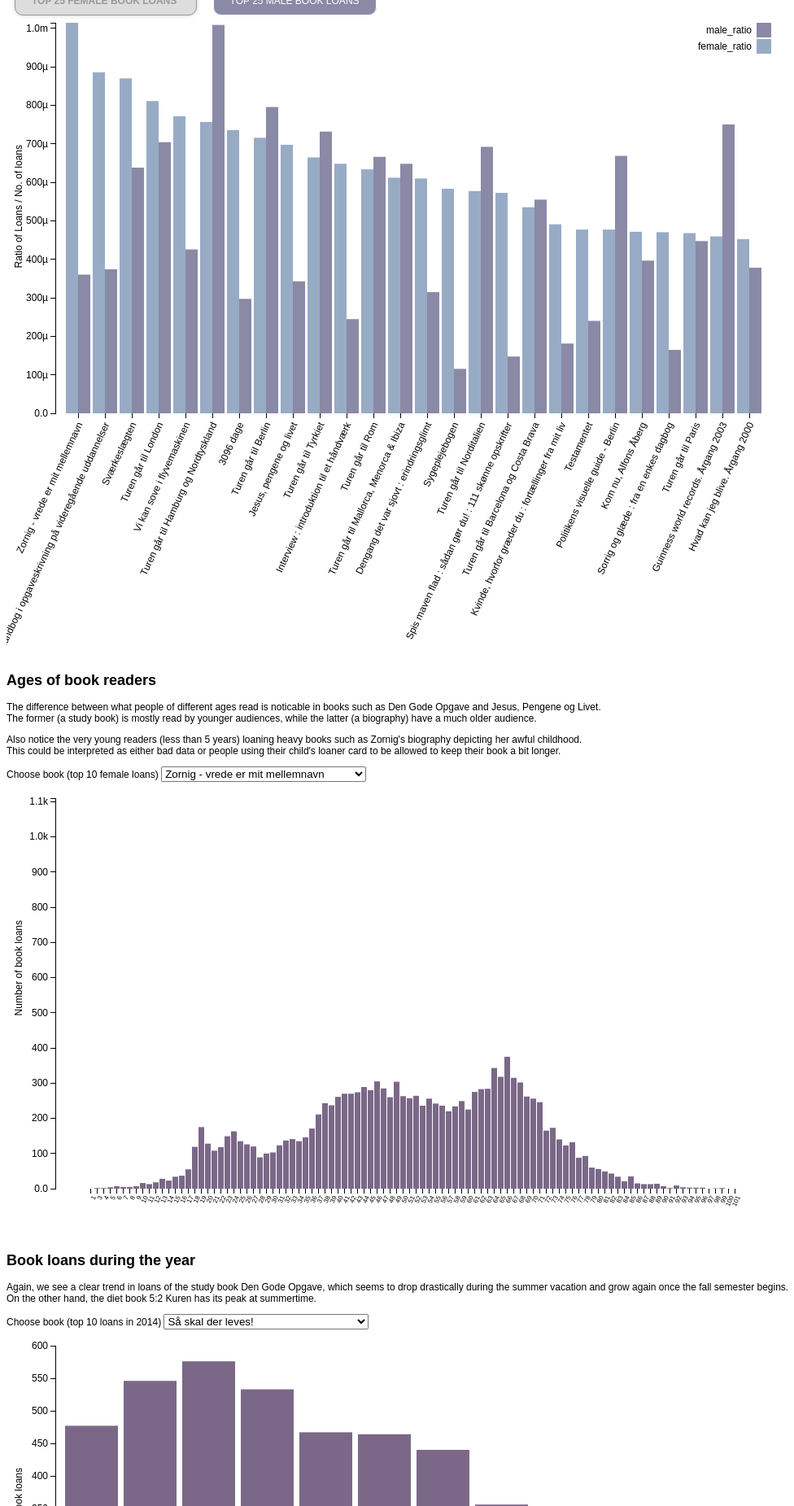
D3 v3 page, settled after 480 driven frames (8 s of simulated time); the page loaded 4 data file(s).




var margin = {top: 20, right: 20, bottom: 60, left: 60},
    width = 960 - margin.left - margin.right,
    height = 560 - margin.top - margin.bottom;

var color = d3.scale.ordinal()
    .range(["#98abc5", "#8a89a6", "#7b6888", "#6b486b"]);

function buildBar(dataset) {
    var genderNames = d3.keys(dataset[0]).filter(function(key) { return (key !== "title") && (key !== 'female_count') && (key !== 'male_count') ; });
    
      dataset.forEach(function(d) {
        d.gender = genderNames.map(function(name) { 
          return {name: name, value: +d[name]}; });
      });

    var x0 = d3.scale.ordinal()
        .rangeRoundBands([0, width], .1);
    
    var x1 = d3.scale.ordinal();
    
    var y = d3.scale.linear()
        .range([height, 0]);    
        
    x0.domain(dataset.map(function(d) { return d.title; }));
    x1.domain(genderNames).rangeRoundBands([0, x0.rangeBand()]);
    y.domain([0, d3.max(dataset, function(d) { return d3.max(d.gender, function(d) { return d.value; }); })]);
        
    var xAxis = d3.svg.axis()
        .scale(x0)
        .orient("bottom");
    
    var yAxis = d3.svg.axis()
        .scale(y)
        .orient("left")
        .tickFormat(d3.format(".2s"));
    
    var svg = d3.select("#top25").append("svg")
        .attr("width", width + margin.left + margin.right)
        .attr("height", height + margin.top + margin.bottom + 240)
      .append("g")
        .attr("transform", "translate(" + margin.left + "," + margin.top + ")");
        

  svg.append("g")
      .attr("class", "x axis")
      .attr("transform", "translate(0," + height + ")")
      .call(xAxis)
      .selectAll("text")  
            .style("text-anchor", "end")
            .attr("dx", "-.8em")
            .attr("dy", ".15em")
            .attr("text-overflow", "ellipsis")
            .attr("transform", function(d) {
                return "rotate(-65)" 
                });

  svg.append("g")
      .attr("class", "y axis")
      .call(yAxis)
    .append("text")
      .attr("transform", "rotate(-90)")
      .attr("y", -50)
      .attr("x", -150)
      .attr("dy", ".71em")
      .style("text-anchor", "end")
      .text("Ratio of Loans / No. of loans");

  var title = svg.selectAll(".title")
      .data(dataset)
    .enter().append("g")
      .attr("class", "title")
      .attr("transform", function(d) { return "translate(" + x0(d.title) + ",0)"; });

  title.selectAll("rect")
      .data(function(d) { return d.gender; })
        .enter().append("rect")
      .attr("width", x1.rangeBand())
      .attr("x", function(d) { return x1(d.name); })
      .attr("y", function(d) { return y(d.value); })
      .attr("height", function(d) { return height - y(d.value); })
      .style("fill", function(d) { return color(d.name); });

  var legend = svg.selectAll(".legend")
      .data(genderNames.slice().reverse())
    .enter().append("g")
      .attr("class", "legend")
      .attr("transform", function(d, i) { return "translate(0," + i * 20 + ")"; });

  legend.append("rect")
      .attr("x", width - 18)
      .attr("width", 18)
      .attr("height", 18)
      .style("fill", color);

  legend.append("text")
      .attr("x", width - 24)
      .attr("y", 9)
      .attr("dy", ".35em")
      .style("text-anchor", "end")
      .text(function(d) { return d; });
}

function updateBar(temp_data){

    var genderNames = d3.keys(temp_data[0]).filter(function(key) { return (key !== "title") && (key !== 'female_count') && (key !== 'male_count') ; });
    
    temp_data.forEach(function(d) {
        d.gender = genderNames.map(function(name) { 
           return {name: name, value: +d[name]}; });
    });
    
    
    var x0 = d3.scale.ordinal()
    .rangeRoundBands([0, width], .1);
    
    var x1 = d3.scale.ordinal();
    
    var y = d3.scale.linear()
        .range([height, 0]);  

    x0.domain(temp_data.map(function(d) { return d.title; }));
    x1.domain(genderNames).rangeRoundBands([0, x0.rangeBand()]);
    y.domain([0, d3.max(temp_data, function(d) { return d3.max(d.gender, function(d) { return d.value; }); })]);

    var xAxis = d3.svg.axis()
        .scale(x0)
        .orient("bottom");
    
    var yAxis = d3.svg.axis()
        .scale(y)
        .orient("left")
        .tickFormat(d3.format(".2s"));
    
    var svg = d3.select("#top25").select("svg");
    
    svg.selectAll(".x.axis")
      .call(xAxis)
      .selectAll("text")  
            .style("text-anchor", "end")
            .attr("dx", "-.8em")
            .attr("dy", ".15em")
            .attr("text-overflow", "ellipsis")
            .attr("transform", function(d) {
                return "rotate(-65)" 
                });
    
    var title = svg.selectAll(".title")
        .data(temp_data)
    
    title.selectAll("rect")
        .data(function(d) { return d.gender; })
        .transition()
        .attr("width", x1.rangeBand())
        .attr("x", function(d) { return x1(d.name); })
        .attr("y", function(d) { return y(d.value); })
        .attr("height", function(d) { return height - y(d.value); })
        .style("fill", function(d) { return color(d.name); });    
}

function buildAgeBar(dataset) {
    var genderNames = d3.keys(dataset[0]).filter(function(key) { return (key == "0") ; });
    
      dataset.forEach(function(d) {
        d.gender = genderNames.map(function(name) { 
          return {name: name, value: +d[name]}; });
      });

    var x0 = d3.scale.ordinal()
        .rangeRoundBands([0, width], .1);
    
    var x1 = d3.scale.ordinal();
    
    var y = d3.scale.linear()
        .range([height, 0]);    
        
    x0.domain(dataset.map(function(d) { return d.age; }));
    x1.domain(genderNames).rangeRoundBands([0, x0.rangeBand()]);
    y.domain([0, 1110]);
    //y.domain([0, d3.max(dataset, function(d) { return d3.max(d.gender, function(d) { return d.value; }); })]);

    var formatxAxis = d3.format('.0f');
    
    var xAxis = d3.svg.axis()
        .scale(x0)
        //.scale(d3.range(0, 101, 10))
        //.tickValues(d3.range(0, 101, 10))
        //.ticks(5)
        .tickFormat(formatxAxis)
        .orient("bottom");
    
    var yAxis = d3.svg.axis()
        .scale(y)
        .orient("left")
        .tickFormat(d3.format(".2s"));
    
    var svg = d3.select("#top10").append("svg")
        .attr("width", width + margin.left + margin.right)
        .attr("height", height + margin.top + margin.bottom)
      .append("g")
        .attr("transform", "translate(" + margin.left + "," + margin.top + ")");
        

  svg.append("g")
      .attr("class", "x axis")
      .attr("transform", "translate(0," + height + ")")
      .call(xAxis)
      .selectAll("text")  
            .style("text-anchor", "end")
            .attr("dx", "-.8em")
            .attr("dy", ".15em")
            .attr("text-overflow", "ellipsis")
            .attr("font-size", "8px")
            .attr("transform", function(d) {
                return "rotate(-65)" 
                });

  svg.append("g")
      .attr("class", "y axis")
      .call(yAxis)
    .append("text")
      .attr("transform", "rotate(-90)")
      .attr("y", -50)
      .attr("x", -150)
      .attr("dy", ".71em")
      .style("text-anchor", "end")
      .text("Number of book loans");

  var title = svg.selectAll(".title")
      .data(dataset)
    .enter().append("g")
      .attr("class", "title")
      .attr("transform", function(d) { return "translate(" + x0(d.age) + ",0)"; });

  title.selectAll("rect")
      .data(function(d) { return d.gender; })
        .enter().append("rect")
      .attr("width", x1.rangeBand())
      .attr("x", function(d) { return x1(d.name); })
      .attr("y", function(d) { return y(d.value); })
      .attr("height", function(d) { return height - y(d.value); })
      .style("fill", function(d) { return color(d.name); });

}

function updateAgeBar(temp_data, col){

    var genderNames = d3.keys(temp_data[0]).filter(function(key) { return (key == col) ; });
    
    temp_data.forEach(function(d) {
        d.gender = genderNames.map(function(name) { 
           return {name: name, value: +d[name]}; });
    });
    
    
    var x0 = d3.scale.ordinal()
    .rangeRoundBands([0, width], .1);
    
    var x1 = d3.scale.ordinal();
    
    var y = d3.scale.linear()
        .range([height, 0]);  

    x0.domain(temp_data.map(function(d) { return d.age; }));
    x1.domain(genderNames).rangeRoundBands([0, x0.rangeBand()]);
    y.domain([0, 1110]);
    
    var formatxAxis = d3.format('.0f');
    
    var xAxis = d3.svg.axis()
        .scale(x0)
        .tickFormat(formatxAxis)
        .orient("bottom");
    
    var yAxis = d3.svg.axis()
        .scale(y)
        .orient("left")
        .tickFormat(d3.format(".2s"));
    
    var svg = d3.select("#top10").select("svg");
    
    svg.selectAll(".x.axis")
      .call(xAxis)
      .selectAll("text")  
            .style("text-anchor", "end")
            .attr("dx", "-.8em")
            .attr("dy", ".15em")
            .attr("text-overflow", "ellipsis")
            .attr("transform", function(d) {
                return "rotate(-65)" 
                });
    
    var title = svg.selectAll(".title")
        .data(temp_data)
    
    title.selectAll("rect")
        .data(function(d) { return d.gender; })
        .transition()
        .attr("width", x1.rangeBand())
        .attr("x", function(d) { return x1(d.name); })
        .attr("y", function(d) { return y(d.value); })
        .attr("height", function(d) { return height - y(d.value); })
        .style("fill", function(d) { return color(d.name); });    
}

function buildMonthBar(dataset) {
    var genderNames = d3.keys(dataset[0]).filter(function(key) { return (key == "0") ; });
    
      dataset.forEach(function(d) {
        d.gender = genderNames.map(function(name) { 
          return {name: name, value: +d[name]}; });
      });

    var x0 = d3.scale.ordinal()
        .rangeRoundBands([0, width], .1);
    
    var x1 = d3.scale.ordinal();
    
    var y = d3.scale.linear()
        .range([height, 0]);    
        
    x0.domain(dataset.map(function(d) { return d.month; }));
    x1.domain(genderNames).rangeRoundBands([0, x0.rangeBand()]);
    y.domain([0, 600]);
    //y.domain([0, d3.max(dataset, function(d) { return d3.max(d.gender, function(d) { return d.value; }); })]);
    
    var xAxis = d3.svg.axis()
        .scale(x0)
        //.scale(d3.range(0, 101, 10))
        //.tickValues(d3.range(0, 101, 10))
        //.ticks(5)
        .orient("bottom");
    
    var yAxis = d3.svg.axis()
        .scale(y)
        .orient("left")
        .tickFormat(d3.format(".2s"));
    
    var svg = d3.select("#book_by_month").append("svg")
        .attr("width", width + margin.left + margin.right)
        .attr("height", height + margin.top + margin.bottom)
      .append("g")
        .attr("transform", "translate(" + margin.left + "," + margin.top + ")");
        

  svg.append("g")
      .attr("class", "x axis")
      .attr("transform", "translate(0," + height + ")")
      .call(xAxis)
      .selectAll("text")  
            .style("text-anchor", "end")
            .attr("dx", "-.8em")
            .attr("dy", ".15em")
            .attr("text-overflow", "ellipsis")
            .attr("transform", function(d) {
                return "rotate(-65)" 
                });

  svg.append("g")
      .attr("class", "y axis")
      .call(yAxis)
    .append("text")
      .attr("transform", "rotate(-90)")
      .attr("y", -50)
      .attr("x", -150)
      .attr("dy", ".71em")
      .style("text-anchor", "end")
      .text("Number of book loans");

  var title = svg.selectAll(".title")
      .data(dataset)
    .enter().append("g")
      .attr("class", "title")
      .attr("transform", function(d) { return "translate(" + x0(d.month) + ",0)"; });

  title.selectAll("rect")
      .data(function(d) { return d.gender; })
        .enter().append("rect")
      .attr("width", x1.rangeBand())
      .attr("x", function(d) { return x1(d.name); })
      .attr("y", function(d) { return y(d.value); })
      .attr("height", function(d) { return height - y(d.value); })
      .style("fill", function(d) { return color(d.name); });

}

function updateMonthBar(temp_data, col){

    var genderNames = d3.keys(temp_data[0]).filter(function(key) { return (key == col) ; });
    
    temp_data.forEach(function(d) {
        d.gender = genderNames.map(function(name) { 
           return {name: name, value: +d[name]}; });
    });
    
    
    var x0 = d3.scale.ordinal()
    .rangeRoundBands([0, width], .1);
    
    var x1 = d3.scale.ordinal();
    
    var y = d3.scale.linear()
        .range([height, 0]);  

    x0.domain(temp_data.map(function(d) { return d.month; }));
    x1.domain(genderNames).rangeRoundBands([0, x0.rangeBand()]);
    y.domain([0, 600]);
    
    
    var xAxis = d3.svg.axis()
        .scale(x0)
        .orient("bottom");
    
    var yAxis = d3.svg.axis()
        .scale(y)
        .orient("left")
        .tickFormat(d3.format(".2s"));
    
    var svg = d3.select("#book_by_month").select("svg");
    
    svg.selectAll(".x.axis")
      .call(xAxis)
      .selectAll("text")  
            .style("text-anchor", "end")
            .attr("dx", "-.8em")
            .attr("dy", ".15em")
            .attr("text-overflow", "ellipsis")
            .attr("transform", function(d) {
                return "rotate(-65)" 
                });
    
    var title = svg.selectAll(".title")
        .data(temp_data)
    
    title.selectAll("rect")
        .data(function(d) { return d.gender; })
        .transition()
        .attr("width", x1.rangeBand())
        .attr("x", function(d) { return x1(d.name); })
        .attr("y", function(d) { return y(d.value); })
        .attr("height", function(d) { return height - y(d.value); })
        .style("fill", function(d) { return color(d.name); });    
}
      
d3.csv("data/fem_top25.csv", function(error, data) {
  d3.csv("data/mal_top25.csv", function(error,data2){
      d3.csv("data/fem_top10_by_age.csv", function(error,data3){
          d3.csv("data/loans_by_month.csv", function(error,data4){
          if (error) throw error;
            dataset = data;
            dataset2 = data2;
            dataset3 = data3;
            dataset4 = data4;
            dataset_total = data.concat(data2);
        
          
            buildBar(dataset);
            var selector = d3.select("#female");
            selector.classed("selected", true);
            
            buildAgeBar(dataset3);
            
            buildMonthBar(dataset4);
        
            d3.selectAll("p")
                    .on("click", function() {
                    //See which p was clicked
                    var paragraphID = d3.select(this).attr("id");
                    
                    if (paragraphID == "male") {
                      var temp_data = dataset2;
                      updateBar(temp_data);
                      var selector = d3.select("#male");
                      selector.classed("selected", true);
                      var unselector = d3.select("#female");
                      unselector.classed("selected", false);
                    }
                    if (paragraphID == "female") {
                      //Remove a value
                      var temp_data = dataset;
                      updateBar(temp_data);
                      var selector = d3.select("#female");
                      selector.classed("selected", true);
                      var unselector = d3.select("#male");
                      unselector.classed("selected", false);
                    } 
                
                    });
            d3.select("#book").on("change", changebook)
                function changebook() {
                var sel = document.getElementById('book');
                var val = sel.options[sel.selectedIndex].value;
                updateAgeBar(dataset3, val);
            }

            d3.select("#year").on("change", changebook2)
                function changebook2() {
                var sel = document.getElementById('year');
                var val = sel.options[sel.selectedIndex].value;
                updateMonthBar(dataset4, val);
            }
            
            });
        });
    
    });

});


### data: data/fem_top10_by_age.csv
, 0, 1, 2, 3, 4, 5, 6, 7, 8, 9, age
1.0, 0.0, 0.0, 0.0, 0.0, 0.0, 0.0, 1.0, 0.0, 0.0, 0.0, 1.0
3.0, 2.0, 0.0, 0.0, 1.0, 1.0, 0.0, 1.0, 0.0, 0.0, 0.0, 3.0
4.0, 2.0, 0.0, 0.0, 3.0, 0.0, 4.0, 0.0, 2.0, 0.0, 3.0, 4.0
5.0, 4.0, 0.0, 1.0, 1.0, 0.0, 4.0, 4.0, 2.0, 0.0, 1.0, 5.0
6.0, 7.0, 0.0, 0.0, 3.0, 1.0, 1.0, 3.0, 3.0, 1.0, 3.0, 6.0
7.0, 5.0, 2.0, 0.0, 4.0, 1.0, 9.0, 4.0, 6.0, 0.0, 0.0, 7.0
8.0, 5.0, 7.0, 3.0, 9.0, 1.0, 4.0, 6.0, 5.0, 0.0, 5.0, 8.0
9.0, 7.0, 2.0, 0.0, 17.0, 2.0, 12.0, 10.0, 6.0, 1.0, 6.0, 9.0
10.0, 16.0, 6.0, 2.0, 17.0, 2.0, 11.0, 12.0, 12.0, 1.0, 15.0, 10.0
11.0, 13.0, 7.0, 2.0, 44.0, 2.0, 10.0, 17.0, 21.0, 4.0, 23.0, 11.0
12.0, 18.0, 3.0, 0.0, 45.0, 6.0, 14.0, 34.0, 28.0, 1.0, 15.0, 12.0
13.0, 28.0, 10.0, 0.0, 61.0, 11.0, 15.0, 63.0, 43.0, 3.0, 18.0, 13.0
14.0, 23.0, 2.0, 0.0, 85.0, 7.0, 14.0, 96.0, 36.0, 5.0, 17.0, 14.0
15.0, 34.0, 3.0, 0.0, 103.0, 15.0, 13.0, 125.0, 25.0, 2.0, 27.0, 15.0
16.0, 37.0, 11.0, 0.0, 57.0, 17.0, 18.0, 127.0, 44.0, 5.0, 23.0, 16.0
17.0, 55.0, 13.0, 4.0, 70.0, 18.0, 17.0, 139.0, 40.0, 4.0, 35.0, 17.0
18.0, 119.0, 62.0, 11.0, 98.0, 14.0, 32.0, 184.0, 78.0, 5.0, 58.0, 18.0
19.0, 175.0, 63.0, 16.0, 187.0, 27.0, 32.0, 186.0, 85.0, 5.0, 80.0, 19.0
20.0, 128.0, 151.0, 10.0, 169.0, 29.0, 34.0, 162.0, 95.0, 1.0, 83.0, 20.0
21.0, 108.0, 346.0, 1.0, 127.0, 21.0, 35.0, 135.0, 87.0, 3.0, 78.0, 21.0
22.0, 118.0, 649.0, 15.0, 127.0, 26.0, 41.0, 114.0, 81.0, 3.0, 87.0, 22.0
23.0, 149.0, 1039, 11.0, 146.0, 22.0, 39.0, 111.0, 99.0, 5.0, 79.0, 23.0
24.0, 163.0, 1110, 9.0, 140.0, 26.0, 46.0, 108.0, 73.0, 3.0, 88.0, 24.0
25.0, 135.0, 965.0, 0.0, 139.0, 25.0, 63.0, 103.0, 86.0, 4.0, 87.0, 25.0
26.0, 126.0, 680.0, 7.0, 151.0, 30.0, 69.0, 108.0, 107.0, 4.0, 92.0, 26.0
27.0, 120.0, 494.0, 13.0, 130.0, 30.0, 79.0, 98.0, 104.0, 7.0, 74.0, 27.0
28.0, 89.0, 410.0, 2.0, 134.0, 21.0, 87.0, 81.0, 98.0, 8.0, 72.0, 28.0
29.0, 100.0, 311.0, 7.0, 118.0, 22.0, 92.0, 98.0, 81.0, 4.0, 74.0, 29.0
30.0, 103.0, 282.0, 3.0, 118.0, 29.0, 103.0, 122.0, 95.0, 5.0, 74.0, 30.0
31.0, 123.0, 244.0, 2.0, 97.0, 28.0, 95.0, 114.0, 89.0, 9.0, 66.0, 31.0
32.0, 137.0, 232.0, 6.0, 98.0, 37.0, 102.0, 111.0, 118.0, 12.0, 70.0, 32.0
33.0, 141.0, 227.0, 25.0, 117.0, 33.0, 113.0, 139.0, 107.0, 11.0, 67.0, 33.0
34.0, 135.0, 222.0, 27.0, 116.0, 50.0, 112.0, 166.0, 109.0, 11.0, 75.0, 34.0
35.0, 146.0, 205.0, 1.0, 135.0, 52.0, 120.0, 160.0, 146.0, 10.0, 73.0, 35.0
36.0, 171.0, 239.0, 12.0, 142.0, 59.0, 144.0, 173.0, 151.0, 16.0, 81.0, 36.0
37.0, 211.0, 269.0, 16.0, 155.0, 55.0, 135.0, 197.0, 141.0, 23.0, 93.0, 37.0
38.0, 243.0, 256.0, 51.0, 179.0, 77.0, 135.0, 197.0, 171.0, 24.0, 101.0, 38.0
39.0, 237.0, 242.0, 19.0, 214.0, 69.0, 169.0, 216.0, 188.0, 28.0, 113.0, 39.0
40.0, 261.0, 233.0, 13.0, 260.0, 81.0, 176.0, 206.0, 202.0, 27.0, 104.0, 40.0
41.0, 270.0, 232.0, 22.0, 239.0, 83.0, 159.0, 244.0, 227.0, 31.0, 118.0, 41.0
42.0, 270.0, 210.0, 30.0, 306.0, 96.0, 183.0, 239.0, 229.0, 38.0, 132.0, 42.0
43.0, 274.0, 197.0, 23.0, 313.0, 96.0, 192.0, 209.0, 227.0, 43.0, 134.0, 43.0
44.0, 289.0, 193.0, 55.0, 324.0, 91.0, 182.0, 275.0, 251.0, 38.0, 146.0, 44.0
45.0, 280.0, 190.0, 96.0, 332.0, 109.0, 209.0, 231.0, 260.0, 51.0, 160.0, 45.0
46.0, 305.0, 223.0, 61.0, 330.0, 132.0, 211.0, 223.0, 271.0, 66.0, 156.0, 46.0
47.0, 285.0, 163.0, 107.0, 361.0, 150.0, 223.0, 213.0, 245.0, 63.0, 167.0, 47.0
48.0, 260.0, 160.0, 108.0, 326.0, 131.0, 247.0, 220.0, 248.0, 74.0, 165.0, 48.0
49.0, 304.0, 166.0, 68.0, 322.0, 154.0, 211.0, 189.0, 227.0, 81.0, 161.0, 49.0
50.0, 263.0, 143.0, 110.0, 291.0, 135.0, 241.0, 187.0, 211.0, 69.0, 143.0, 50.0
51.0, 257.0, 133.0, 141.0, 288.0, 171.0, 268.0, 158.0, 225.0, 80.0, 201.0, 51.0
52.0, 264.0, 128.0, 93.0, 261.0, 158.0, 286.0, 139.0, 225.0, 106.0, 185.0, 52.0
53.0, 236.0, 112.0, 117.0, 208.0, 159.0, 269.0, 166.0, 198.0, 137.0, 179.0, 53.0
54.0, 256.0, 107.0, 192.0, 202.0, 167.0, 212.0, 154.0, 207.0, 118.0, 178.0, 54.0
55.0, 242.0, 77.0, 183.0, 183.0, 185.0, 277.0, 128.0, 193.0, 123.0, 170.0, 55.0
56.0, 236.0, 79.0, 217.0, 176.0, 160.0, 254.0, 133.0, 187.0, 174.0, 185.0, 56.0
57.0, 220.0, 58.0, 177.0, 159.0, 186.0, 233.0, 132.0, 178.0, 170.0, 181.0, 57.0
58.0, 234.0, 65.0, 238.0, 139.0, 196.0, 268.0, 139.0, 174.0, 203.0, 182.0, 58.0
59.0, 249.0, 31.0, 215.0, 164.0, 211.0, 229.0, 128.0, 176.0, 199.0, 181.0, 59.0
60.0, 225.0, 26.0, 314.0, 187.0, 223.0, 246.0, 132.0, 174.0, 248.0, 187.0, 60.0
61.0, 275.0, 10.0, 278.0, 118.0, 253.0, 295.0, 130.0, 182.0, 247.0, 199.0, 61.0
... 40 more rows

### data: data/mal_top25.csv
male_count, female_count, title, female_ratio, male_ratio
5076, 10052, Turen går til Hamburg og Nordtyskland, 0.0007567, 0.001009
5053, 3076, Danmarks store gør det selv leksikon, 0.0002316, 0.001004
4003, 9506, Turen går til Berlin, 0.0007156, 0.0007955
3776, 6104, Guinness world records. Årgang 2003, 0.0004595, 0.0007504
3766, 3383, Slagtebænk Dybbøl : 18. april 1864 : his…, 0.0002547, 0.0007484
3759, 2938, Dommedag Als : 29. juni 1864 : kampen fo…, 0.0002212, 0.000747
3682, 8829, Turen går til Tyrkiet, 0.0006646, 0.0007317
3544, 10773, Turen går til London, 0.000811, 0.0007043
3483, 7668, Turen går til Norditalien, 0.0005772, 0.0006921
3365, 6339, Politikens visuelle guide - Berlin, 0.0004772, 0.0006687
3352, 8418, Turen går til Rom, 0.0006337, 0.0006661
3298, 2391, Jæger : i krig med eliten, 0.00018, 0.0006554
3261, 8130, Turen går til Mallorca, Menorca & Ibiza, 0.000612, 0.000648
3211, 11555, Sværkeslægten, 0.0008698, 0.0006381
3162, 5323, Turen går til Sydtyskland, 0.0004007, 0.0006284
3148, 4135, Kaptajn Dinesen, 0.0003113, 0.0006256
3130, 2779, Jeg er Zlatan Ibrahimović : min historie, 0.0002092, 0.000622
2847, 1624, Bogen om digital fotografering : lær fid…, 0.0001223, 0.0005658
2843, 4992, Turen går til Midttyskland, 0.0003758, 0.000565
2816, 3123, Gyldendal og Politikens Danmarkshistorie, 0.0002351, 0.0005596
2793, 7111, Turen går til Barcelona og Costa Brava, 0.0005353, 0.000555
2724, 5940, Turen går til Gran Canaria, Fuerteventur…, 0.0004472, 0.0005413
2609, 4980, Kronvidnet : Hells Angels indefra, 0.0003749, 0.0005185
2577, 741, AFA Vesteuropa frimærkekatalog. 1992/93,…, 5.57810720143e-05, 0.0005121
2548, 5482, Turen går til Sydfrankrig, 0.0004127, 0.0005063
2544, 5348, Turen går til Sydsverige, 0.0004026, 0.0005055

### data: data/fem_top25.csv
female_count, male_count, title, female_ratio, male_ratio
13474, 1813, Zornig - vrede er mit mellemnavn, 0.001014, 0.0003603
11765, 1882, Den gode opgave : håndbog i opgaveskrivn…, 0.0008856, 0.000374
11555, 3211, Sværkeslægten, 0.0008698, 0.0006381
10773, 3544, Turen går til London, 0.000811, 0.0007043
10252, 2142, Vi kan sove i flyvemaskinen, 0.0007718, 0.0004257
10052, 5076, Turen går til Hamburg og Nordtyskland, 0.0007567, 0.001009
9774, 1496, 3096 dage, 0.0007358, 0.0002973
9506, 4003, Turen går til Berlin, 0.0007156, 0.0007955
9265, 1725, Jesus, pengene og livet, 0.0006975, 0.0003428
8829, 3682, Turen går til Tyrkiet, 0.0006646, 0.0007317
8610, 1231, Interview : introduktion til et håndværk, 0.0006481, 0.0002446
8418, 3352, Turen går til Rom, 0.0006337, 0.0006661
8130, 3261, Turen går til Mallorca, Menorca & Ibiza, 0.000612, 0.000648
8103, 1584, Dengang det var sjovt : erindringsglimt, 0.00061, 0.0003148
7747, 581, Sygeplejebogen, 0.0005832, 0.0001155
7668, 3483, Turen går til Norditalien, 0.0005772, 0.0006921
7606, 742, Spis maven flad : sådan gør du! : 111 sk…, 0.0005726, 0.0001474
7111, 2793, Turen går til Barcelona og Costa Brava, 0.0005353, 0.000555
6522, 912, Kvinde, hvorfor græder du : fortællinger…, 0.000491, 0.0001812
6340, 1208, Testamentet, 0.0004773, 0.0002401
6339, 3365, Politikens visuelle guide - Berlin, 0.0004772, 0.0006687
6264, 1996, Kom nu, Alfons Åberg, 0.0004715, 0.0003966
6248, 829, Sorrig og glæde : fra en enkes dagbog, 0.0004703, 0.0001647
6217, 2251, Turen går til Paris, 0.000468, 0.0004473
6104, 3776, Guinness world records. Årgang 2003, 0.0004595, 0.0007504
6011, 1903, Hvad kan jeg blive. Årgang 2000, 0.0004525, 0.0003782

### data: data/loans_by_month.csv
, 0, 1, 2, 3, 4, 5, 6, 7, 8, 9, month
1, 477, 466, 381, 0.0, 582, 239, 418, 232, 341, 458, January
2, 546, 425, 404, 163.0, 509, 272, 354, 276, 298, 378, February
3, 576, 435, 445, 549.0, 507, 332, 295, 339, 352, 298, March
4, 533, 406, 435, 510.0, 464, 353, 266, 373, 333, 264, April
5, 467, 473, 352, 525.0, 392, 375, 343, 350, 311, 238, May
6, 464, 475, 174, 501.0, 324, 365, 361, 365, 310, 278, June
7, 440, 460, 77, 455.0, 350, 429, 304, 392, 314, 356, July
8, 356, 377, 337, 418.0, 267, 368, 269, 354, 283, 297, August
9, 323, 315, 435, 352.0, 237, 374, 307, 367, 333, 323, September
10, 308, 280, 494, 314.0, 234, 369, 318, 291, 344, 302, October
11, 248, 229, 475, 244.0, 214, 328, 293, 205, 291, 266, November
12, 226, 197, 305, 221.0, 158, 192, 304, 152, 152, 196, December